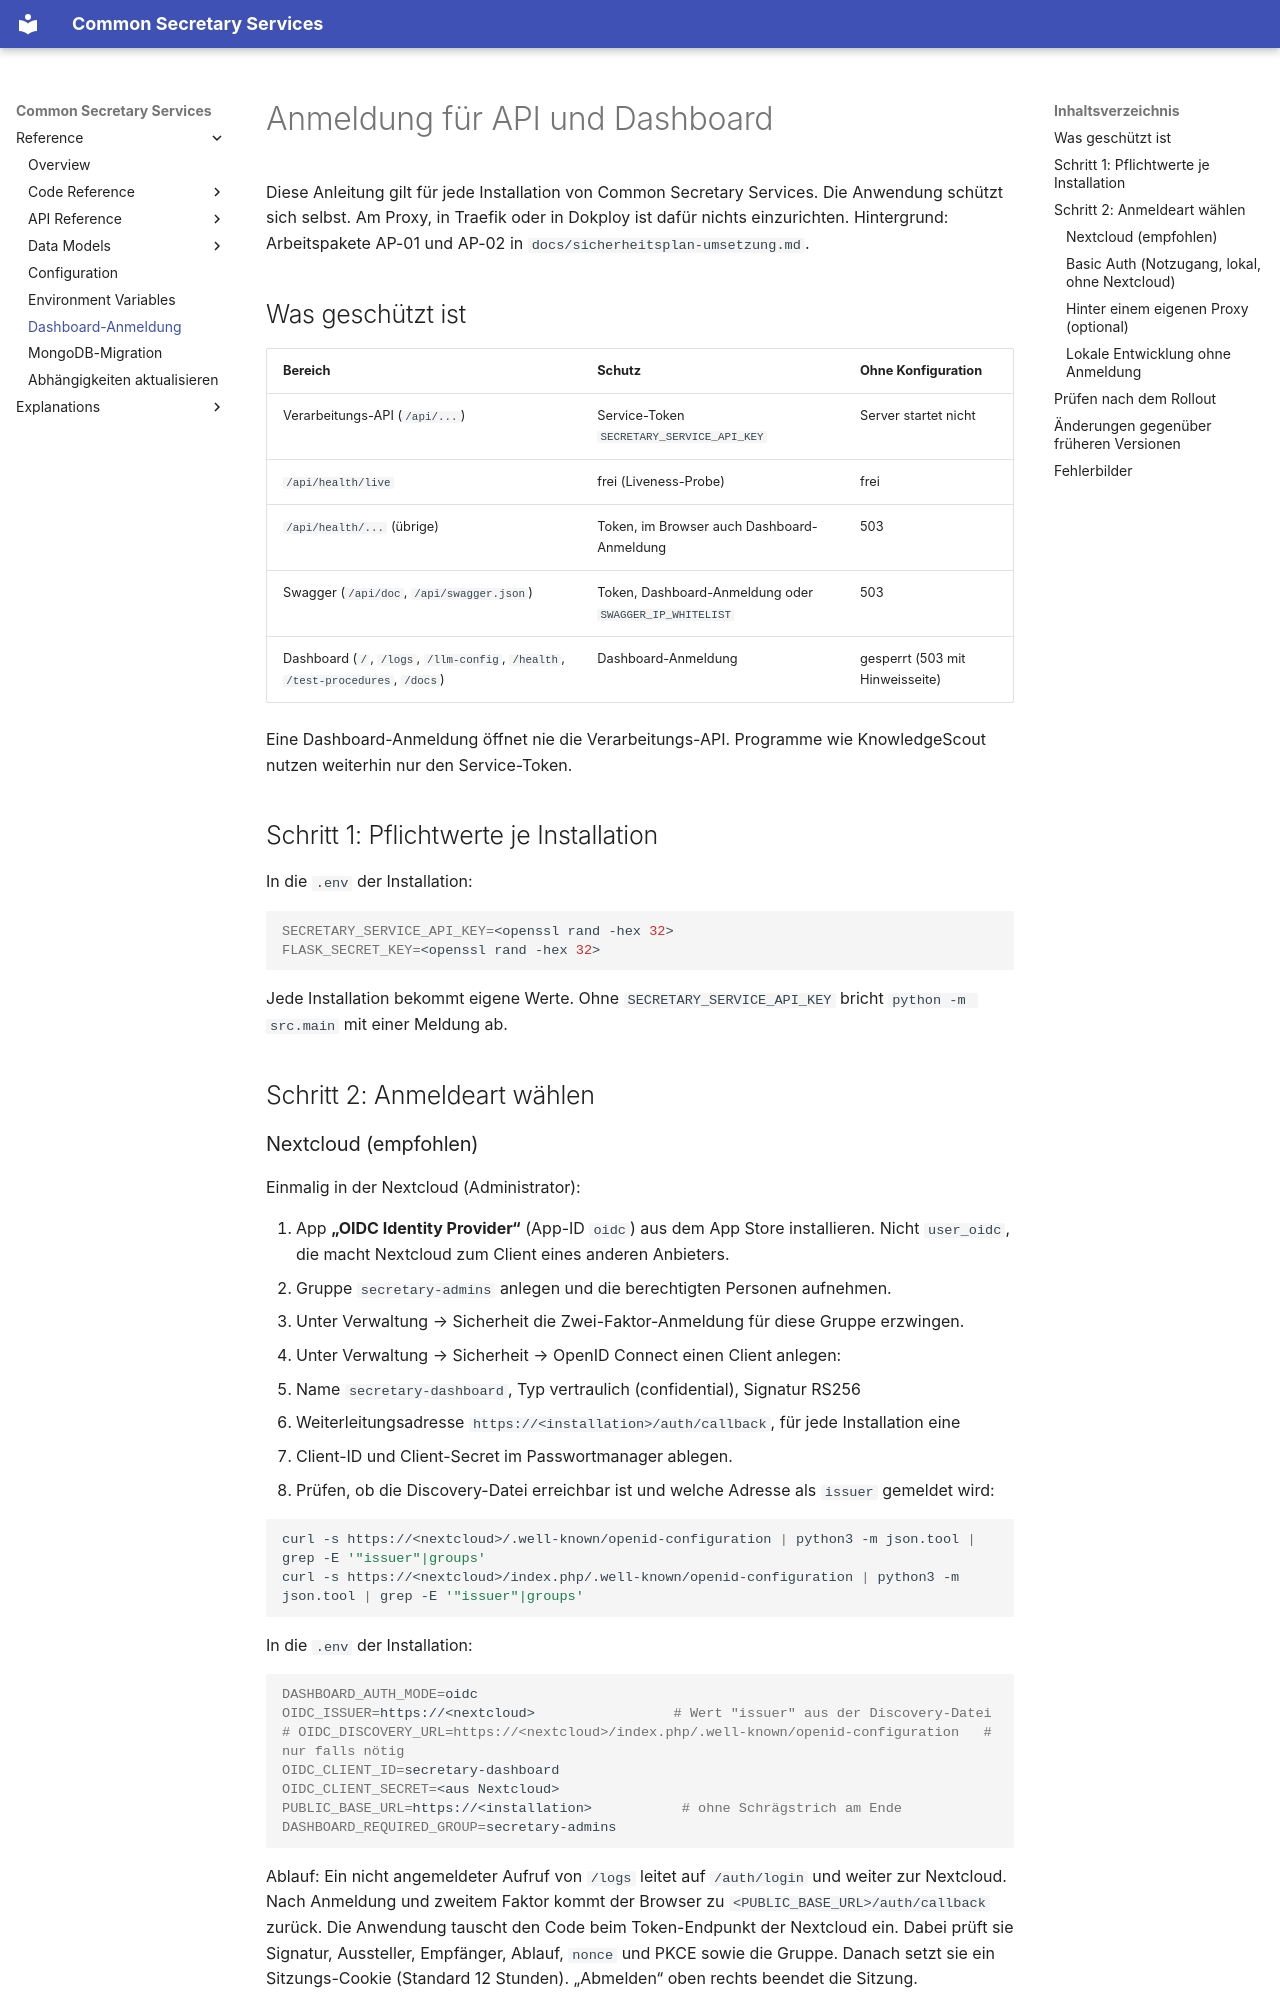

repository: bCommonsLAB/CommonSecretaryServices · page: deployment/dashboard-anmeldung/index.html · generator: mkdocs

# Anmeldung für API und Dashboard

Diese Anleitung gilt für jede Installation von Common Secretary Services. Die Anwendung schützt sich selbst. Am Proxy, in Traefik oder in Dokploy ist dafür nichts einzurichten. Hintergrund: Arbeitspakete AP-01 und AP-02 in `docs/sicherheitsplan-umsetzung.md`.

## Was geschützt ist

| Bereich | Schutz | Ohne Konfiguration |
|---|---|---|
| Verarbeitungs-API (`/api/...`) | Service-Token `SECRETARY_SERVICE_API_KEY` | Server startet nicht |
| `/api/health/live` | frei (Liveness-Probe) | frei |
| `/api/health/...` (übrige) | Token, im Browser auch Dashboard-Anmeldung | 503 |
| Swagger (`/api/doc`, `/api/swagger.json`) | Token, Dashboard-Anmeldung oder `SWAGGER_IP_WHITELIST` | 503 |
| Dashboard (`/`, `/logs`, `/llm-config`, `/health`, `/test-procedures`, `/docs`) | Dashboard-Anmeldung | gesperrt (503 mit Hinweisseite) |

Eine Dashboard-Anmeldung öffnet nie die Verarbeitungs-API. Programme wie KnowledgeScout nutzen weiterhin nur den Service-Token.

## Schritt 1: Pflichtwerte je Installation

In die `.env` der Installation:

```bash
SECRETARY_SERVICE_API_KEY=<openssl rand -hex 32>
FLASK_SECRET_KEY=<openssl rand -hex 32>
```

Jede Installation bekommt eigene Werte. Ohne `SECRETARY_SERVICE_API_KEY` bricht `python -m src.main` mit einer Meldung ab.

## Schritt 2: Anmeldeart wählen
